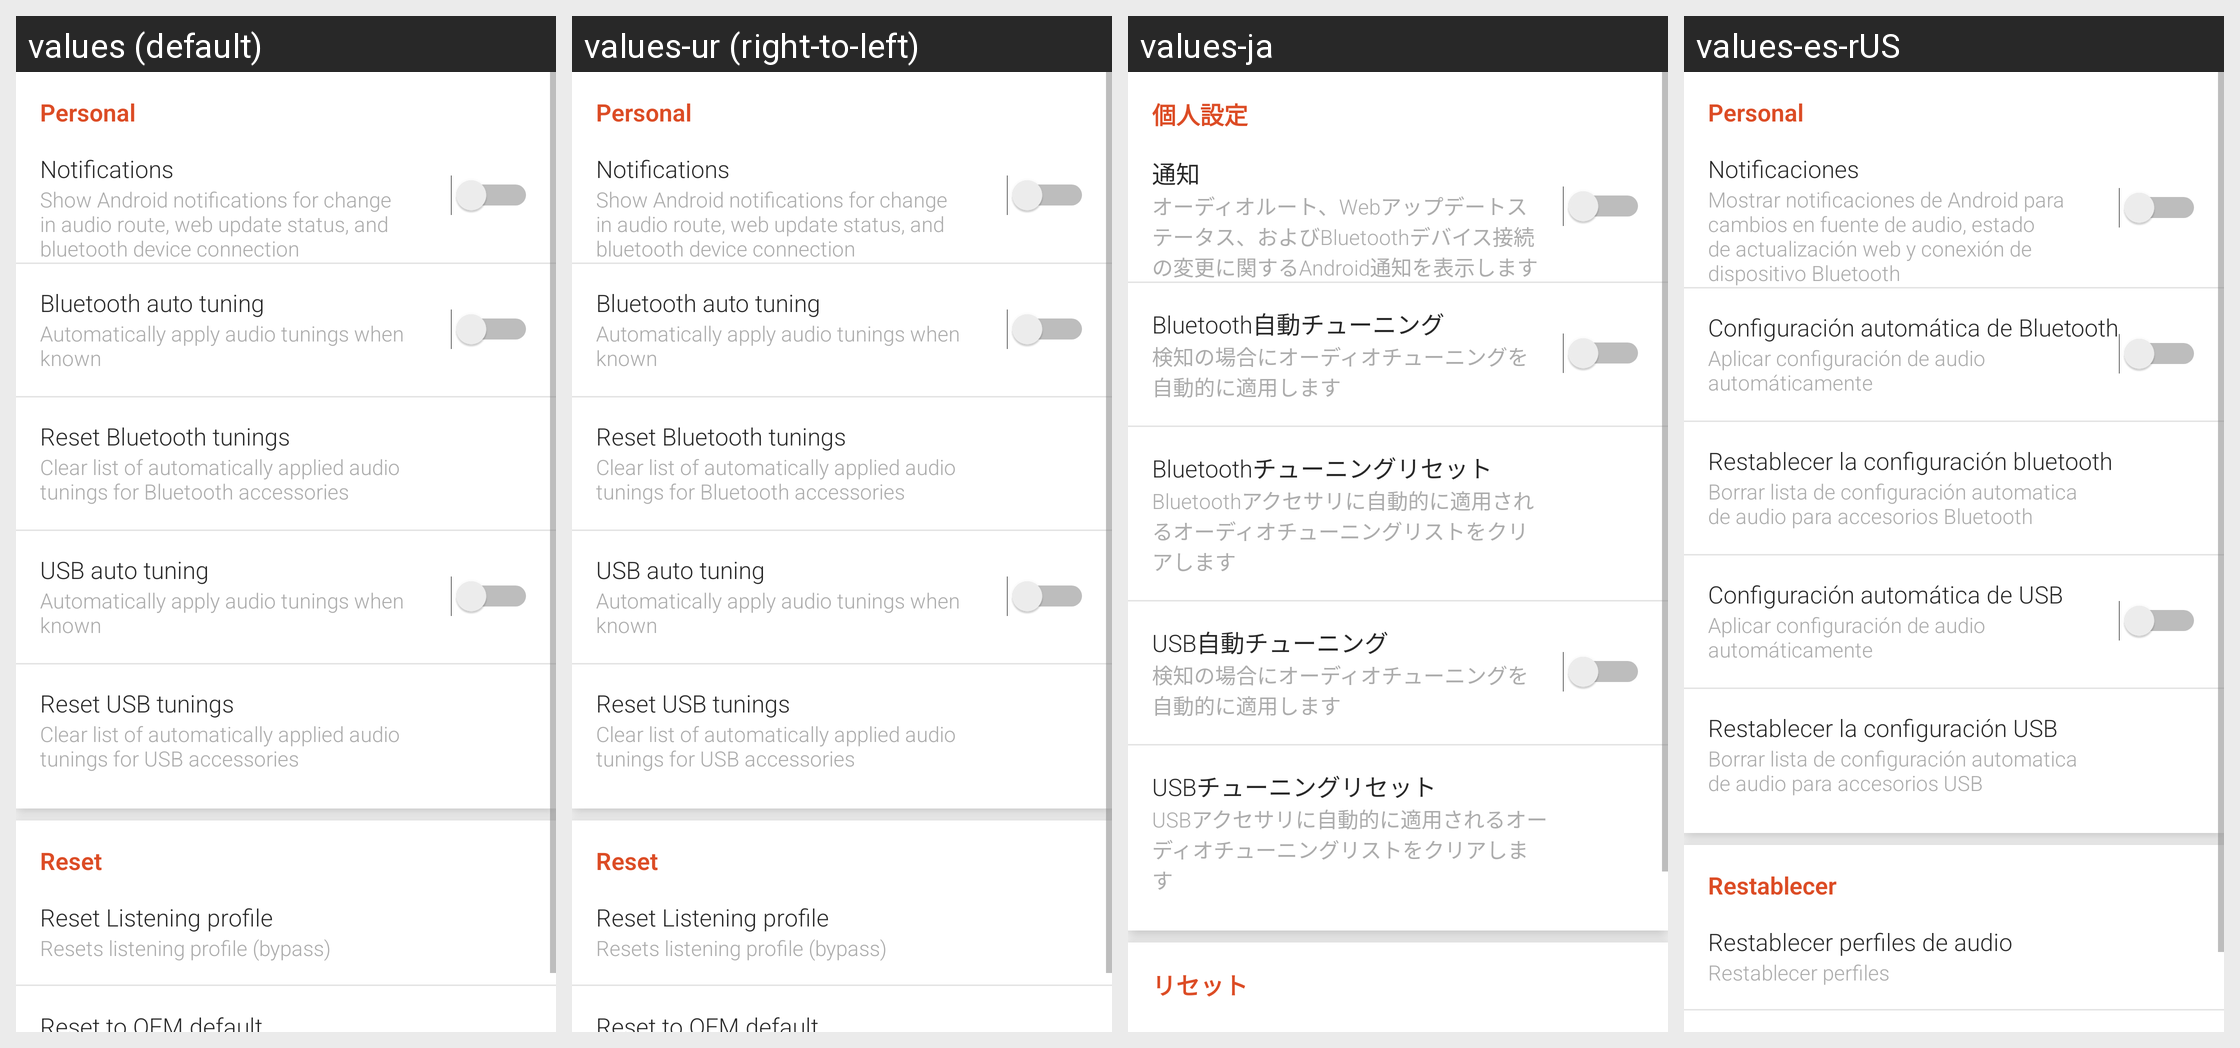

This grid shows one Android layout under several languages. Give, for every string resource on the screen, its name, the default text and each shown locale's text.
Android screen res/layout/fragment_settings.xml rendered under 4 locales, left to right: values (default), values-ur (right-to-left), values-ja, values-es-rUS. Device: Nexus 5 (rendered at 1080×1920; each locale shown at half size, 540×960, under a caption strip naming it); theme AppTheme.
Other locales in the repository, not shown: values-ar, values-az-rAZ, values-be, values-bg, values-bn, values-bo-rCN, values-bs, values-ca, values-cs, values-da, values-de, values-el, values-en-rGB, values-es, values-et, values-eu-rES, values-fa, values-fi, values-fr, values-gl-rES, values-hi, values-hr, values-hu, values-in, values-it, values-iw, values-ka-rGE, values-kk-rKZ, values-km-rKH, values-ko, values-lo-rLA, values-lt, values-lv, values-mk, values-ms, values-my-rMM, values-my-rZG, values-nb, values-ne, values-nl, values-pl, values-pt, values-pt-rPT, values-ro, values-ru, values-si-rLK, values-sk, values-sl, values-sr, values-sv, values-th, values-tl, values-tr, values-uk, values-uz-rUZ, values-vi, values-zh-rCN, values-zh-rHK, values-zh-rTW.
Strings drawn on this screen, with the default value and each locale's value (text and hints the layout hard-codes, and strings that could not be matched under every locale, appear in the picture but are not listed):

personal
  values: Personal
  values-ur: Personal  [not translated; the default value is used]
  values-ja: 個人設定
  values-es-rUS: Personal

notifications
  values: Notifications
  values-ur: Notifications  [not translated; the default value is used]
  values-ja: 通知
  values-es-rUS: Notificaciones

notifications_summary
  values: Show Android notifications for change in audio route, web update status, and bluetooth device connection
  values-ur: Show Android notifications for change in audio route, web update status, and bluetooth device connection  [not translated; the default value is used]
  values-ja: オーディオルート、Webアップデートステータス、およびBluetoothデバイス接続の変更に関するAndroid通知を表示します
  values-es-rUS: Mostrar notificaciones de Android para cambios en fuente de audio, estado de actualización web y conexión de dispositivo Bluetooth

bluetooth_autoswitch_title
  values: Bluetooth auto tuning
  values-ur: Bluetooth auto tuning  [not translated; the default value is used]
  values-ja: Bluetooth自動チューニング
  values-es-rUS: Configuración automática de Bluetooth

bluetooth_autoswitch_subtitle
  values: Automatically apply audio tunings when known
  values-ur: Automatically apply audio tunings when known  [not translated; the default value is used]
  values-ja: 検知の場合にオーディオチューニングを自動的に適用します
  values-es-rUS: Aplicar configuración de audio automáticamente

bluetooth_reset_title
  values: Reset Bluetooth tunings
  values-ur: Reset Bluetooth tunings  [not translated; the default value is used]
  values-ja: Bluetoothチューニングリセット
  values-es-rUS: Restablecer la configuración bluetooth

bluetooth_reset_subtitle
  values: Clear list of automatically applied audio tunings for Bluetooth accessories
  values-ur: Clear list of automatically applied audio tunings for Bluetooth accessories  [not translated; the default value is used]
  values-ja: Bluetoothアクセサリに自動的に適用されるオーディオチューニングリストをクリアします
  values-es-rUS: Borrar lista de configuración automatica de audio para accesorios Bluetooth

usb_autoswitch_title
  values: USB auto tuning
  values-ur: USB auto tuning  [not translated; the default value is used]
  values-ja: USB自動チューニング
  values-es-rUS: Configuración automática de USB

usb_autoswitch_subtitle
  values: Automatically apply audio tunings when known
  values-ur: Automatically apply audio tunings when known  [not translated; the default value is used]
  values-ja: 検知の場合にオーディオチューニングを自動的に適用します
  values-es-rUS: Aplicar configuración de audio automáticamente

usb_reset_title
  values: Reset USB tunings
  values-ur: Reset USB tunings  [not translated; the default value is used]
  values-ja: USBチューニングリセット
  values-es-rUS: Restablecer la configuración USB

usb_reset_subtitle
  values: Clear list of automatically applied audio tunings for USB accessories
  values-ur: Clear list of automatically applied audio tunings for USB accessories  [not translated; the default value is used]
  values-ja: USBアクセサリに自動的に適用されるオーディオチューニングリストをクリアします
  values-es-rUS: Borrar lista de configuración automatica de audio para accesorios USB

reset_settings
  values: Reset
  values-ur: Reset  [not translated; the default value is used]
  values-ja: リセット
  values-es-rUS: Restablecer
